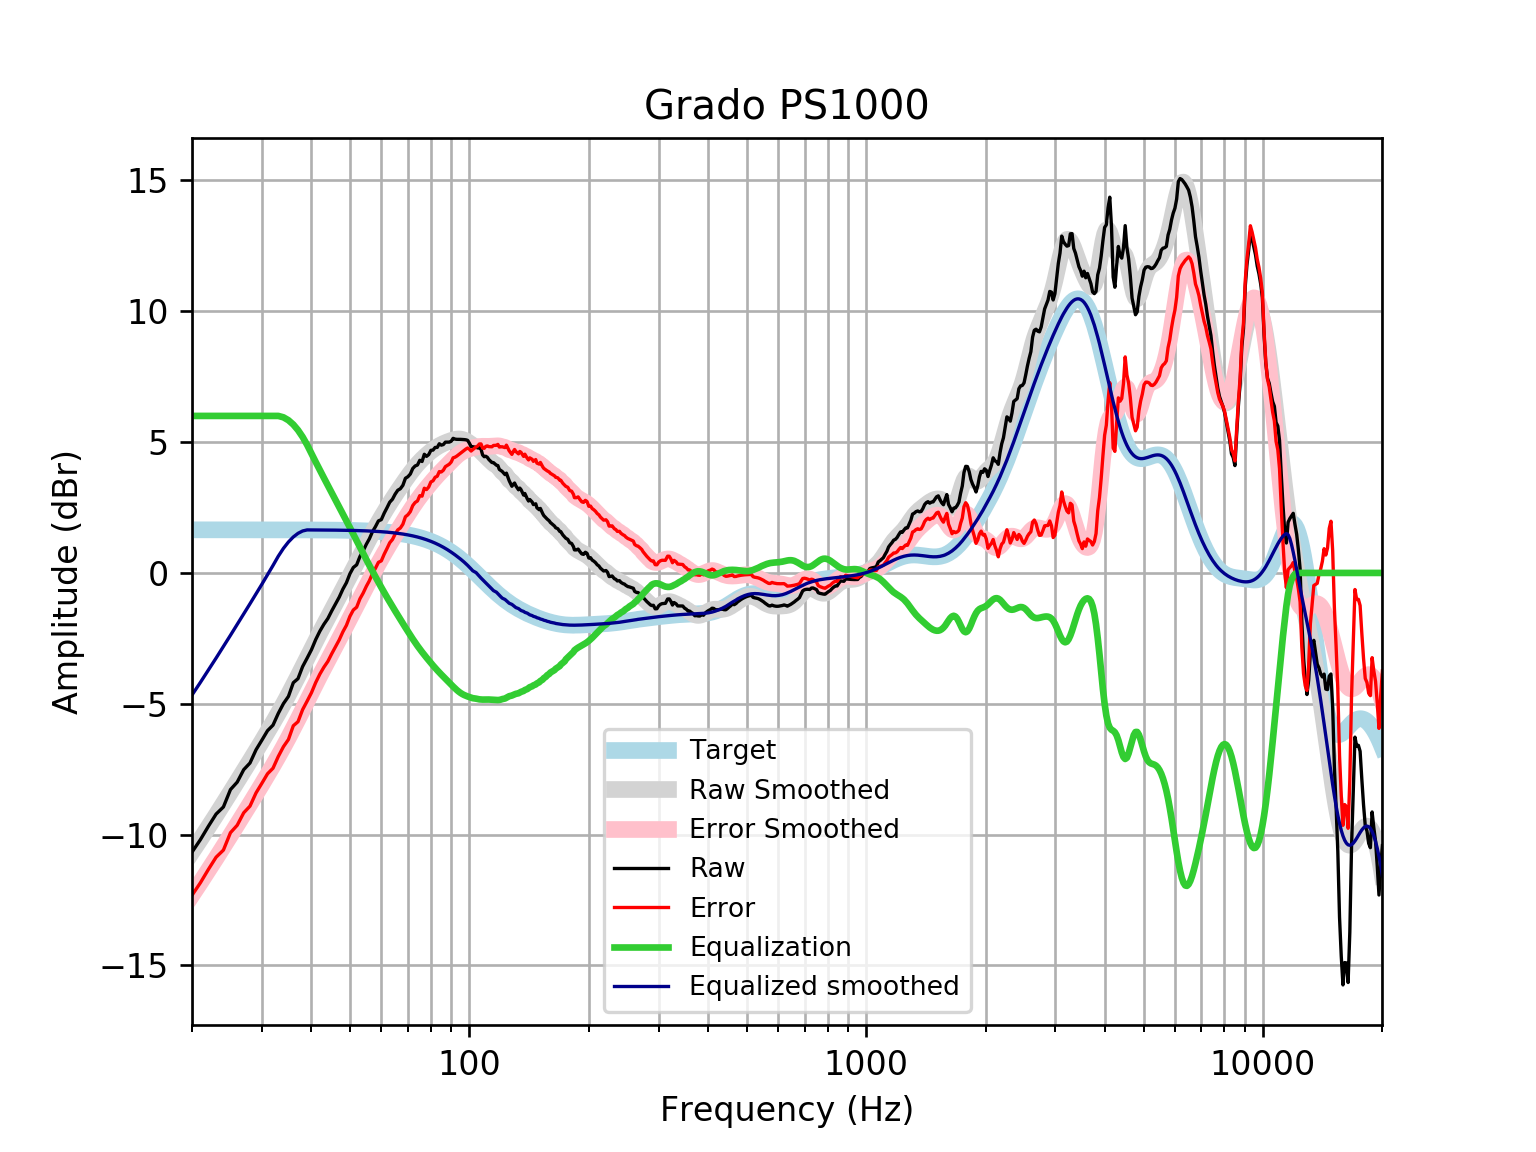

Data behind this chart, as committed beside it:
frequency, raw, error, smoothed, error_smoothed, equalization, equalized_raw, equalized_smoothed, target
20, -10.67, -12.32, -10.67, -12.31, 6, -4.669, -4.666, 1.648
21, -10.19, -11.84, -10.18, -11.83, 6, -4.191, -4.181, 1.648
22, -9.679, -11.33, -9.711, -11.36, 6.0, -3.679, -3.711, 1.648
23, -9.215, -10.86, -9.254, -10.9, 6.0, -3.215, -3.254, 1.648
24, -8.942, -10.59, -8.811, -10.46, 6, -2.942, -2.811, 1.648
25, -8.279, -9.926, -8.382, -10.03, 6.0, -2.279, -2.382, 1.648
26, -7.993, -9.641, -7.968, -9.615, 6.0, -1.993, -1.968, 1.648
27, -7.518, -9.165, -7.567, -9.214, 6.0, -1.518, -1.567, 1.648
28, -7.263, -8.911, -7.178, -8.825, 6.0, -1.263, -1.178, 1.647
29, -6.758, -8.405, -6.801, -8.448, 6, -0.7581, -0.8008, 1.647
30, -6.391, -8.038, -6.433, -8.08, 6.0, -0.3911, -0.4328, 1.647
31, -6.027, -7.674, -6.072, -7.719, 6, -0.02745, -0.07177, 1.647
32, -5.816, -7.463, -5.715, -7.362, 6, 0.1838, 0.2848, 1.647
33, -5.367, -7.013, -5.361, -7.007, 6, 0.6335, 0.6393, 1.647
34, -4.993, -6.639, -5.007, -6.653, 5.946, 0.9533, 0.9398, 1.646
35, -4.718, -6.364, -4.652, -6.298, 5.835, 1.117, 1.183, 1.646
36, -4.195, -5.841, -4.297, -5.943, 5.671, 1.476, 1.374, 1.645
37, -4.039, -5.684, -3.944, -5.589, 5.457, 1.419, 1.513, 1.645
38, -3.579, -5.224, -3.595, -5.239, 5.198, 1.619, 1.603, 1.644
39, -3.258, -4.902, -3.252, -4.896, 4.896, 1.638, 1.644, 1.644
40, -2.935, -4.578, -2.919, -4.562, 4.562, 1.627, 1.643, 1.643
41, -2.546, -4.188, -2.598, -4.24, 4.24, 1.694, 1.642, 1.642
42, -2.225, -3.866, -2.289, -3.93, 3.93, 1.705, 1.641, 1.641
43, -1.961, -3.601, -1.992, -3.632, 3.632, 1.671, 1.64, 1.64
44, -1.741, -3.38, -1.705, -3.344, 3.344, 1.603, 1.639, 1.639
45, -1.449, -3.087, -1.427, -3.064, 3.064, 1.615, 1.637, 1.637
46, -1.187, -2.823, -1.155, -2.79, 2.79, 1.603, 1.635, 1.635
47, -0.9243, -2.558, -0.8868, -2.52, 2.52, 1.596, 1.634, 1.633
48, -0.6197, -2.251, -0.6226, -2.254, 2.254, 1.634, 1.631, 1.631
49, -0.3738, -2.003, -0.362, -1.991, 1.991, 1.617, 1.629, 1.629
50, -0.03334, -1.66, -0.1055, -1.732, 1.732, 1.698, 1.626, 1.626
51, 0.2075, -1.416, 0.1464, -1.477, 1.477, 1.684, 1.623, 1.623
52, 0.3105, -1.309, 0.3929, -1.227, 1.227, 1.537, 1.62, 1.62
53, 0.6279, -0.9881, 0.6338, -0.9823, 0.9823, 1.61, 1.616, 1.616
54, 0.8424, -0.7694, 0.8685, -0.7433, 0.7433, 1.586, 1.612, 1.612
55, 1.095, -0.5123, 1.097, -0.5104, 0.5104, 1.605, 1.607, 1.607
56, 1.309, -0.2935, 1.318, -0.2838, 0.2838, 1.592, 1.602, 1.602
57, 1.578, -0.01871, 1.533, -0.06396, 0.06396, 1.642, 1.596, 1.596
58, 1.771, 0.1804, 1.739, 0.1489, -0.1489, 1.622, 1.59, 1.59
59, 1.988, 0.405, 1.938, 0.3546, -0.3546, 1.634, 1.583, 1.583
60, 2.037, 0.461, 2.129, 0.5532, -0.5532, 1.484, 1.576, 1.576
61, 2.283, 0.7152, 2.313, 0.7448, -0.7448, 1.538, 1.568, 1.568
62, 2.489, 0.9303, 2.489, 0.9298, -0.9298, 1.559, 1.559, 1.559
63, 2.703, 1.154, 2.658, 1.109, -1.109, 1.594, 1.549, 1.549
64, 2.815, 1.277, 2.82, 1.282, -1.282, 1.534, 1.538, 1.538
65, 3.009, 1.482, 2.977, 1.45, -1.45, 1.559, 1.527, 1.527
66, 3.159, 1.644, 3.128, 1.614, -1.614, 1.545, 1.514, 1.514
67, 3.217, 1.716, 3.275, 1.774, -1.774, 1.443, 1.501, 1.501
68, 3.349, 1.862, 3.418, 1.931, -1.931, 1.417, 1.486, 1.486
69, 3.617, 2.146, 3.556, 2.085, -2.085, 1.531, 1.471, 1.471
70, 3.676, 2.222, 3.69, 2.236, -2.236, 1.44, 1.454, 1.454
71, 3.78, 2.344, 3.818, 2.382, -2.382, 1.398, 1.436, 1.436
72, 3.99, 2.574, 3.939, 2.523, -2.523, 1.467, 1.416, 1.416
73, 4.087, 2.692, 4.053, 2.658, -2.658, 1.429, 1.395, 1.395
74, 4.123, 2.75, 4.158, 2.785, -2.785, 1.338, 1.373, 1.373
75, 4.304, 2.955, 4.256, 2.906, -2.906, 1.398, 1.349, 1.349
76, 4.259, 2.935, 4.346, 3.022, -3.022, 1.237, 1.324, 1.324
77, 4.535, 3.237, 4.429, 3.132, -3.132, 1.403, 1.297, 1.297
78, 4.454, 3.185, 4.507, 3.238, -3.238, 1.216, 1.269, 1.269
79, 4.523, 3.284, 4.58, 3.341, -3.341, 1.182, 1.239, 1.239
... 553 more rows
